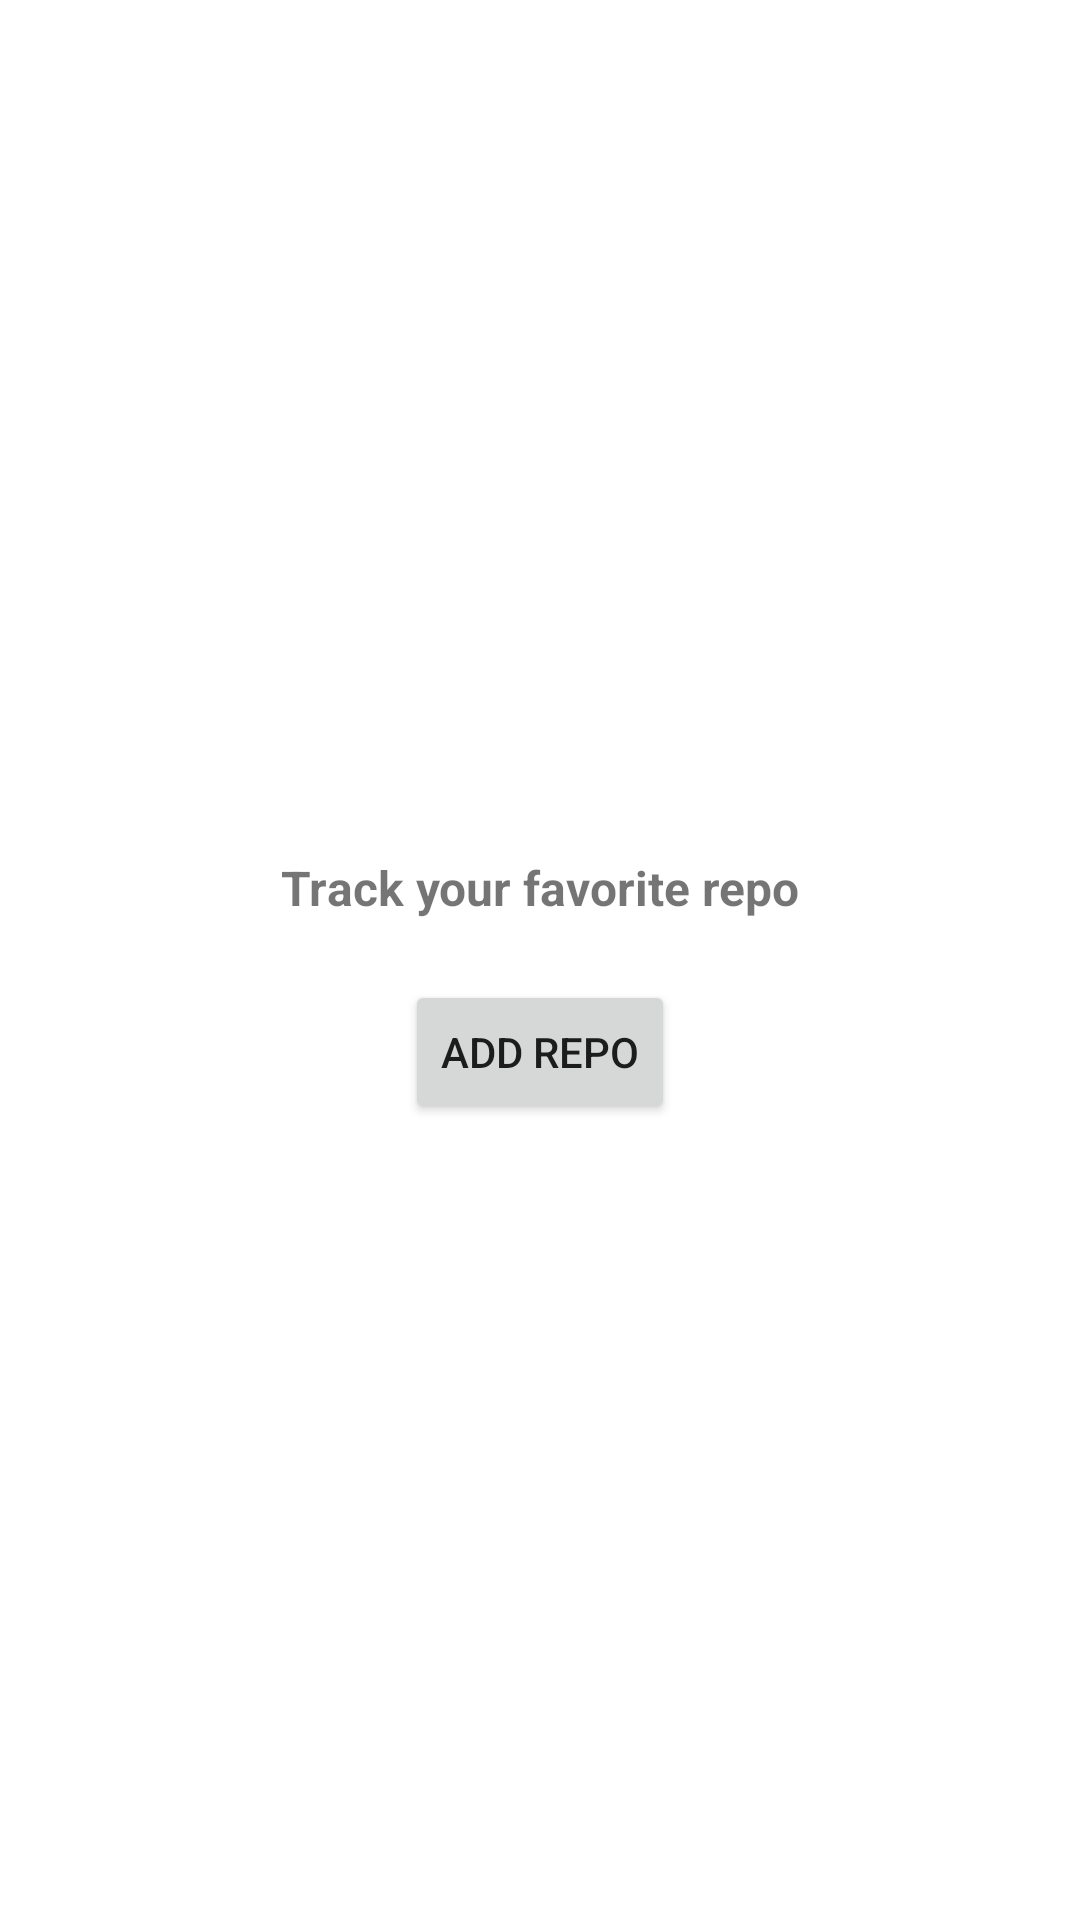

Here is an Android app screen rendered from its layout file. Give the layout XML and the strings, colors and styles it references.
<!-- AndroidManifest.xml: application theme Theme.Assignment -->
<!-- res/layout/fragment_home.xml -->
<?xml version="1.0" encoding="utf-8"?>
<androidx.constraintlayout.widget.ConstraintLayout xmlns:android="http://schemas.android.com/apk/res/android"
    xmlns:app="http://schemas.android.com/apk/res-auto"
    xmlns:tools="http://schemas.android.com/tools"
    android:layout_width="match_parent"
    android:layout_height="match_parent"
    tools:context=".ui.HomeFragment"
    >

    <LinearLayout
        android:id="@+id/showhidell"
        android:layout_width="match_parent"
        android:layout_height="match_parent"
        android:gravity="center"
        android:orientation="vertical"
        app:layout_constraintEnd_toEndOf="parent"
        app:layout_constraintHorizontal_bias="0.5"
        app:layout_constraintStart_toStartOf="parent">

        <TextView
            android:layout_width="match_parent"
            android:layout_height="wrap_content"
            android:padding="20dp"
            android:text="@string/empty_text"
            android:textAlignment="center"
            android:textSize="16sp"
            android:textStyle="bold" />

        <Button
            android:id="@+id/gotoaddreposcreen"
            android:layout_width="wrap_content"
            android:layout_height="wrap_content"
            android:text="@string/add_repo" />

    </LinearLayout>

    <androidx.recyclerview.widget.RecyclerView
        android:id="@+id/recyclerView"
        android:layout_width="match_parent"
        android:layout_height="wrap_content"
        android:visibility="visible"
        app:layout_constraintEnd_toEndOf="parent"
        app:layout_constraintHorizontal_bias="0.5"
        app:layout_constraintStart_toStartOf="parent"
        app:layout_constraintTop_toTopOf="@+id/showhidell" />


</androidx.constraintlayout.widget.ConstraintLayout>
<!-- resources referenced by this layout -->
<resources>
  <string name="add_repo">Add Repo</string>
  <string name="empty_text">Track your favorite repo</string>
  <style name="Theme.Assignment" parent="Theme.MaterialComponents.DayNight.NoActionBar">
          
          <item name="colorPrimary">@color/purple_500</item>
          <item name="colorPrimaryVariant">@color/purple_700</item>
          <item name="colorOnPrimary">@color/white</item>
          
          <item name="colorSecondary">@color/teal_200</item>
          <item name="colorSecondaryVariant">@color/teal_700</item>
          <item name="colorOnSecondary">@color/black</item>
          
          <item name="android:statusBarColor">?attr/colorPrimaryVariant</item>
          
  
      </style>
  <color name="purple_500">#FF6200EE</color>
  <color name="purple_700">#FF3700B3</color>
  <color name="white">#FFFFFFFF</color>
  <color name="teal_200">#FF03DAC5</color>
  <color name="teal_700">#FF018786</color>
  <color name="black">#FF000000</color>
</resources>
